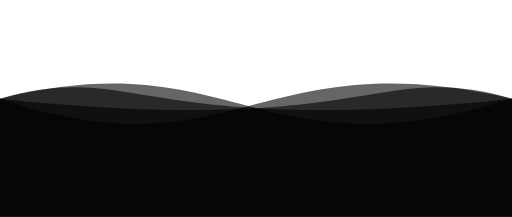
t = 0.00 s
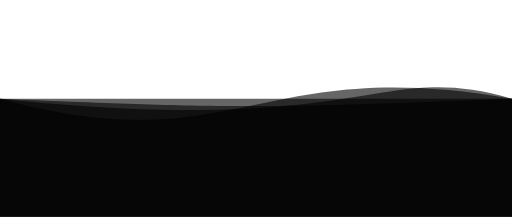
t = 1.25 s
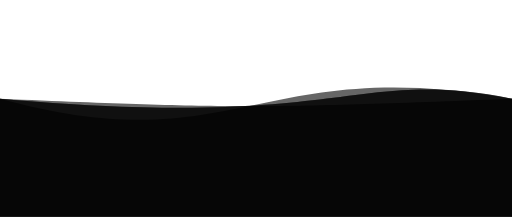
t = 2.25 s
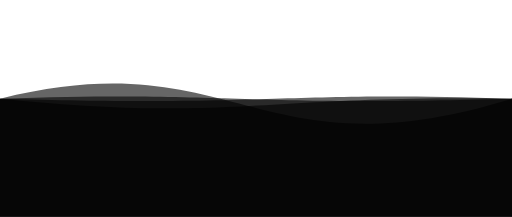
t = 3.50 s
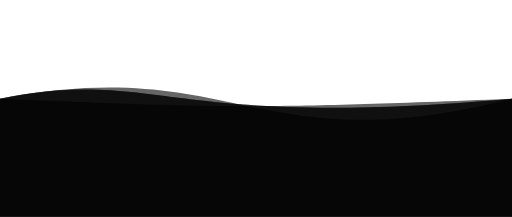
t = 4.75 s
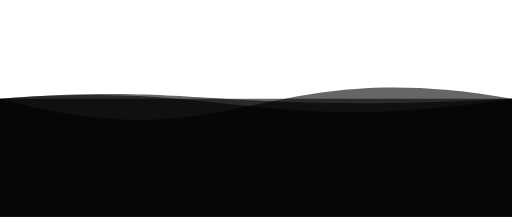
t = 5.75 s

The animated SVG that drew these frames (rendered in a browser with its animation timeline set to each time). Animation: 4 SMIL elements (animate=4); one cycle of 7.00 s, repeats indefinitely.

<svg xmlns="http://www.w3.org/2000/svg" xmlns:xlink="http://www.w3.org/1999/xlink" version="1.1" id="Calque_1" x="0px"
     y="0px" viewBox="0 0 1300 550" style="enable-background:new 0 0 1300 550;" xml:space="preserve">
<style type="text/css">
	.st1{opacity:0.6;fill:#000;enable-background:new;}
</style>

    <path class="st1" d="M 0 250 C 600 450 650 100 1300 250 L 1300 550 L 0 550 L 0 250">
		<animate
                attributeName="d"
                dur="5s"
				begin="1s"
                values="M 0 250 C 600 450 650 100 1300 250 L 1300 550 L 0 550 L 0 250;
                M 0 250 C 600 100 650 450 1300 250 L 1300 550 L 0 550 L 0 250;
				M 0 250 C 600 450 650 100 1300 250 L 1300 550 L 0 550 L 0 250"
                repeatCount="indefinite"
        />
	</path>

	<path class="st1" d="M 0 250 C 600 100 650 450 1300 250 L 1300 550 L 0 550 L 0 250">
		<animate
                attributeName="d"
                dur="5s"
                values="M 0 250 C 600 100 650 450 1300 250 L 1300 550 L 0 550 L 0 250;
                M 0 250 C 600 450 650 100 1300 250 L 1300 550 L 0 550 L 0 250;
				M 0 250 C 600 100 650 450 1300 250 L 1300 550 L 0 550 L 0 250"
                repeatCount="indefinite"
        />
	</path>

	<path class="st1" d="M 0 250 C 950 350 950 150 1300 250 L 1300 550 L 0 550 L 0 250">
		<animate
                attributeName="d"
                dur="5s"
				begin="2s"
                values="M 0 250 C 950 350 950 150 1300 250 L 1300 550 L 0 550 L 0 250;
                M 0 250 C 350 150 350 350 1300 250 L 1300 550 L 0 550 L 0 250;
				M 0 250 C 950 350 950 150 1300 250 L 1300 550 L 0 550 L 0 250"
                repeatCount="indefinite"
        />
	</path>

	<path class="st1" d="M 0 250 C 350 150 350 350 1300 250 L 1300 550 L 0 550 L 0 250">
		<animate
                attributeName="d"
                dur="5s"
                values="M 0 250 C 350 150 350 350 1300 250 L 1300 550 L 0 550 L 0 250;
                M 0 250 C 950 350 950 150 1300 250 L 1300 550 L 0 550 L 0 250;
				M 0 250 C 350 150 350 350 1300 250 L 1300 550 L 0 550 L 0 250"
                repeatCount="indefinite"
        />
	</path>

</svg>